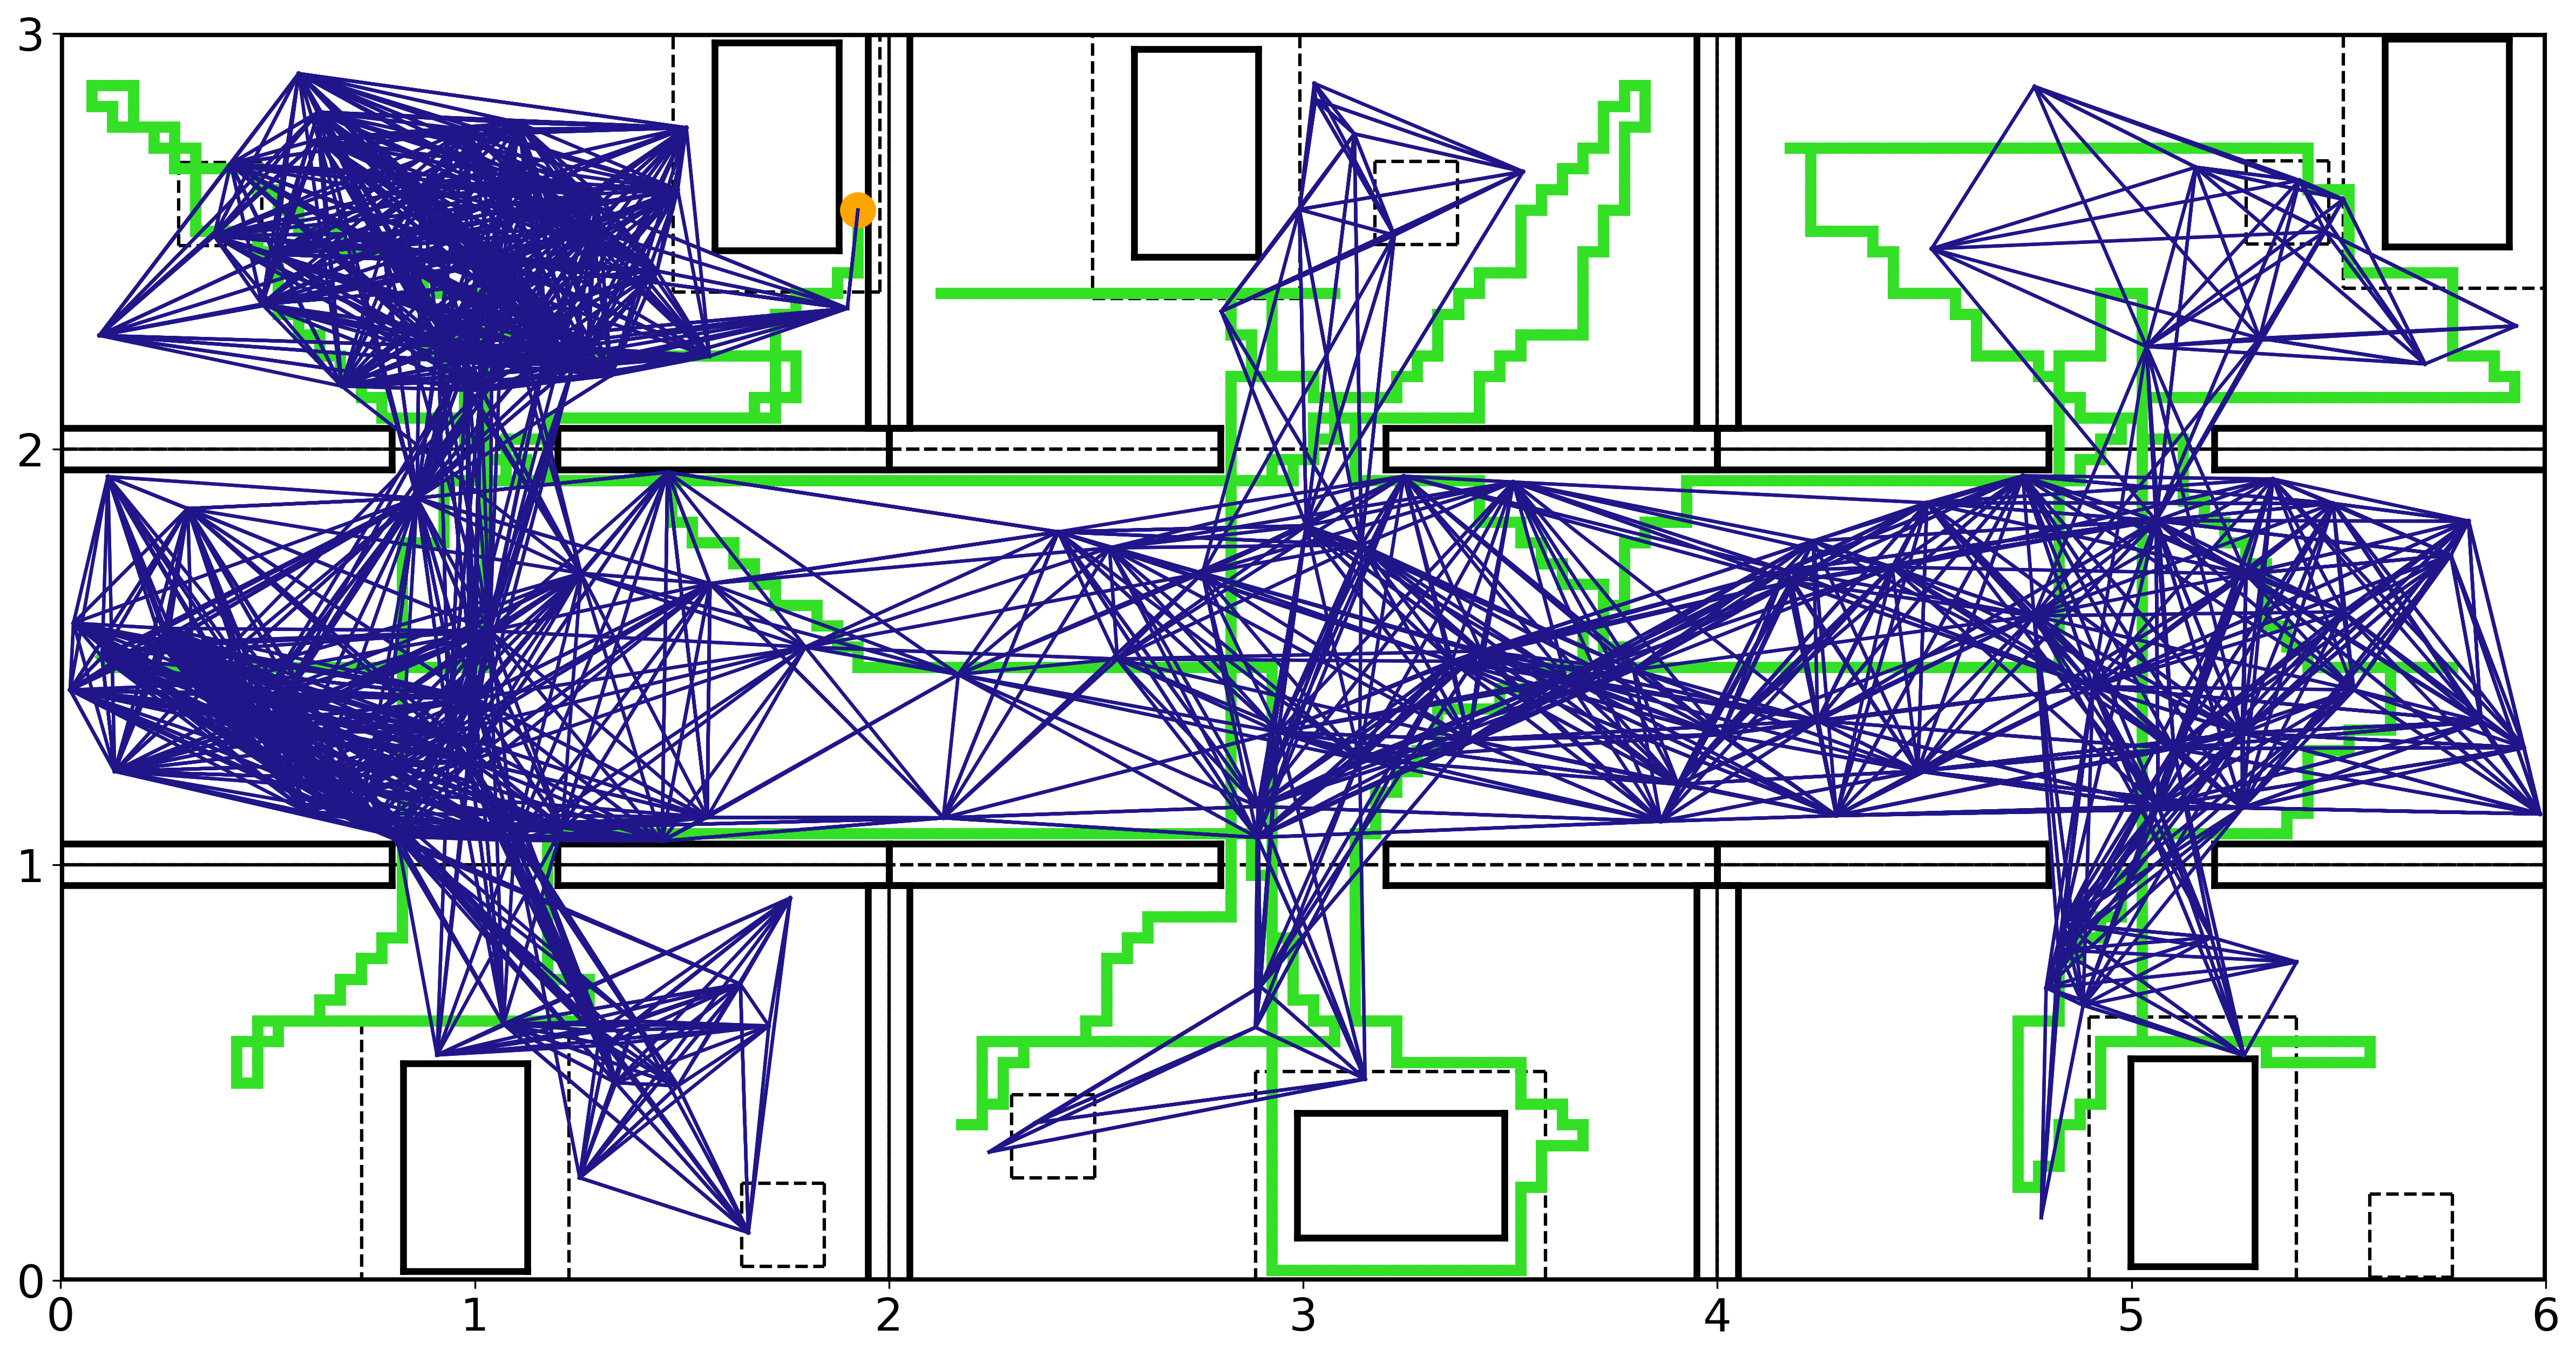

The table this chart was drawn from, first rows:
x1, y1, x2, y2
0.1, 1.5, 0.9995, 1.4
0.9995, 1.4, 0.1, 1.5
0.9995, 1.4, 0.9884, 1.25
0.9884, 1.25, 0.9995, 1.4
0.1, 1.5, 0.9884, 1.25
0.9884, 1.25, 0.1, 1.5
0.1, 1.5, 0.3069, 1.857
0.3069, 1.857, 0.1, 1.5
0.9995, 1.4, 0.3069, 1.857
0.3069, 1.857, 0.9995, 1.4
0.9884, 1.25, 0.3069, 1.857
0.3069, 1.857, 0.9884, 1.25
0.9884, 1.25, 0.7494, 1.085
0.7494, 1.085, 0.9884, 1.25
0.9995, 1.4, 0.7494, 1.085
0.7494, 1.085, 0.9995, 1.4
0.1, 1.5, 0.7494, 1.085
0.7494, 1.085, 0.1, 1.5
0.3069, 1.857, 0.7494, 1.085
0.7494, 1.085, 0.3069, 1.857
0.9995, 1.4, 0.8603, 1.882
0.8603, 1.882, 0.9995, 1.4
0.3069, 1.857, 0.8603, 1.882
0.8603, 1.882, 0.3069, 1.857
0.9884, 1.25, 0.8603, 1.882
0.8603, 1.882, 0.9884, 1.25
0.7494, 1.085, 0.8603, 1.882
0.8603, 1.882, 0.7494, 1.085
0.1, 1.5, 0.8603, 1.882
0.8603, 1.882, 0.1, 1.5
0.9884, 1.25, 1.318, 0.5661
1.318, 0.5661, 0.9884, 1.25
0.9995, 1.4, 1.318, 0.5661
1.318, 0.5661, 0.9995, 1.4
0.1, 1.5, 0.2463, 1.526
0.2463, 1.526, 0.1, 1.5
0.3069, 1.857, 0.2463, 1.526
0.2463, 1.526, 0.3069, 1.857
0.7494, 1.085, 0.2463, 1.526
0.2463, 1.526, 0.7494, 1.085
0.8603, 1.882, 0.2463, 1.526
0.2463, 1.526, 0.8603, 1.882
0.9995, 1.4, 0.2463, 1.526
0.2463, 1.526, 0.9995, 1.4
0.9884, 1.25, 0.2463, 1.526
0.2463, 1.526, 0.9884, 1.25
0.8603, 1.882, 0.9123, 2.248
0.9123, 2.248, 0.8603, 1.882
0.9995, 1.4, 0.9123, 2.248
0.9123, 2.248, 0.9995, 1.4
0.9123, 2.248, 1.295, 2.614
1.295, 2.614, 0.9123, 2.248
0.8603, 1.882, 1.295, 2.614
1.295, 2.614, 0.8603, 1.882
0.9123, 2.248, 0.7787, 2.487
0.7787, 2.487, 0.9123, 2.248
1.295, 2.614, 0.7787, 2.487
0.7787, 2.487, 1.295, 2.614
0.8603, 1.882, 0.7787, 2.487
0.7787, 2.487, 0.8603, 1.882
... 3,026 more rows
